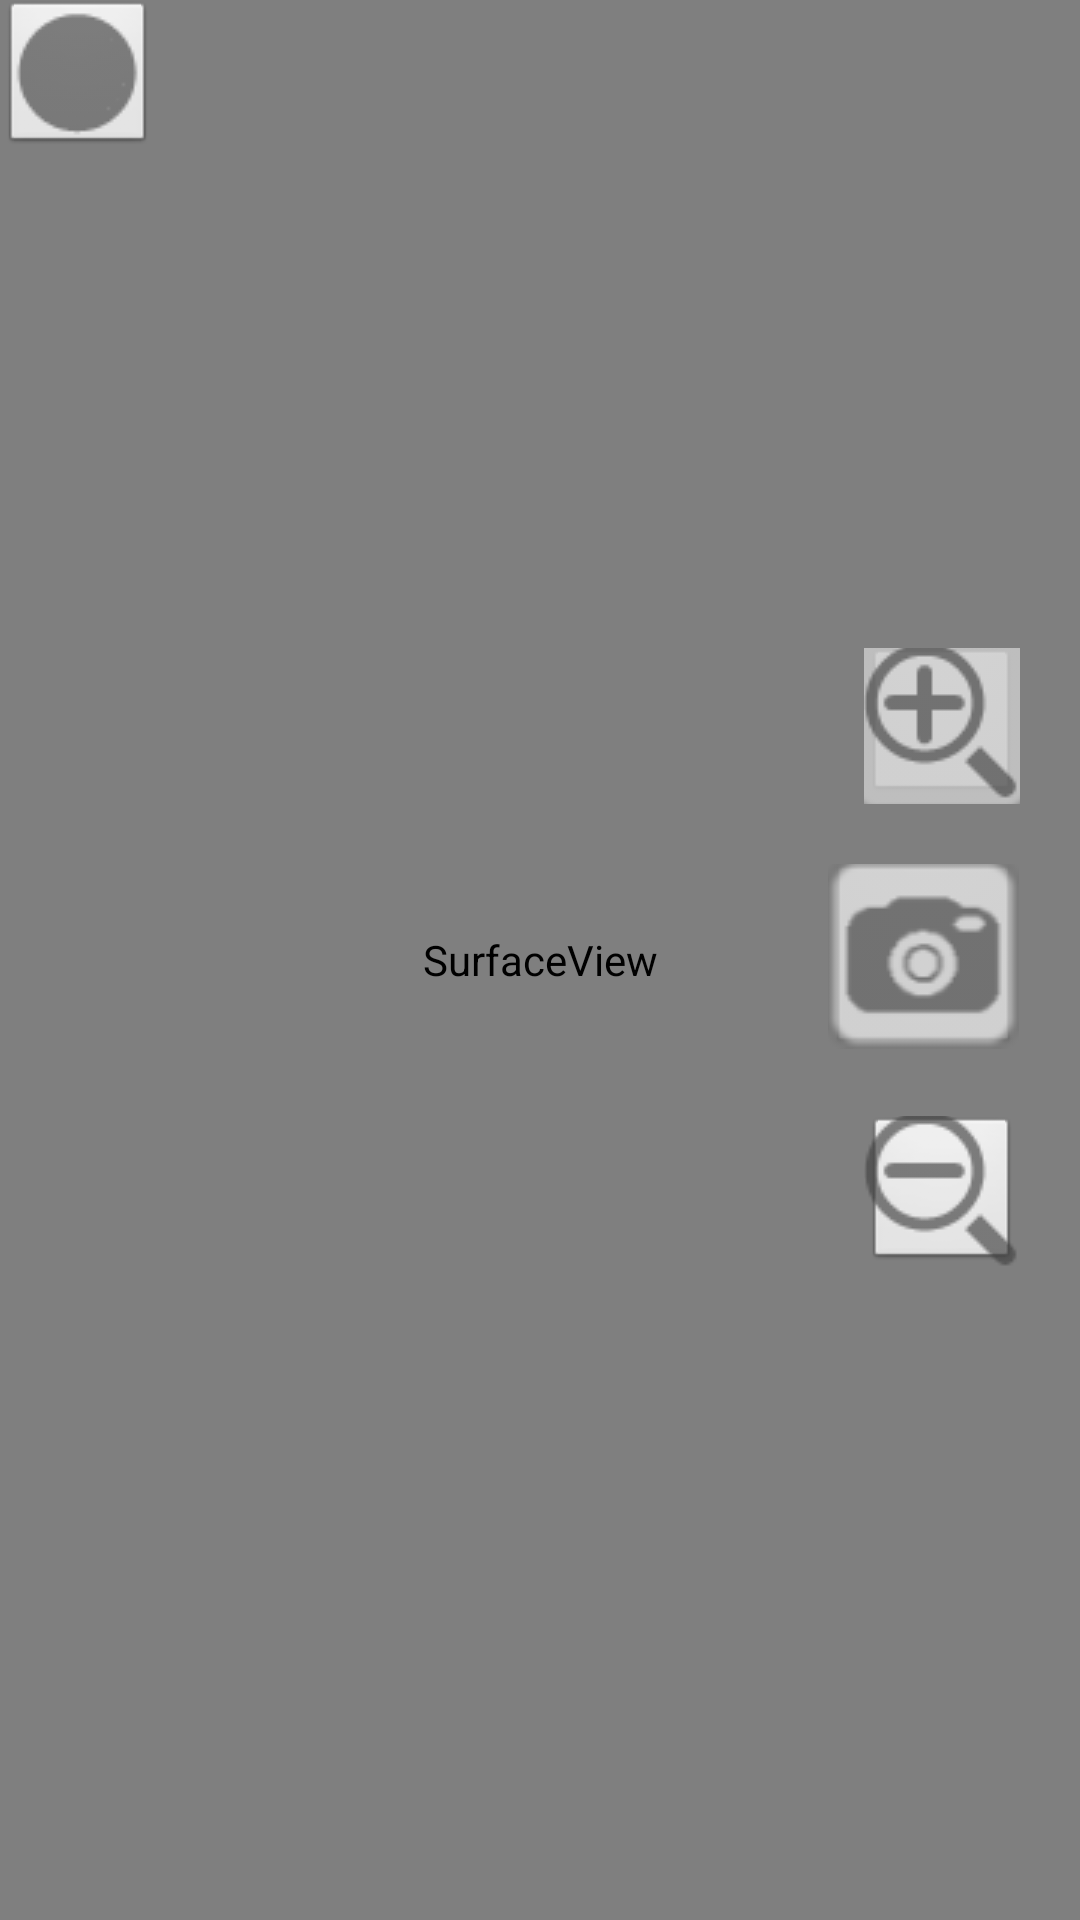

Here is an Android app screen rendered from its layout file. Give the layout XML and the strings, colors and styles it references.
<!-- AndroidManifest.xml: activity theme android:Theme.NoTitleBar.Fullscreen -->
<!-- res/layout/activity_camera.xml -->
<?xml version="1.0" encoding="utf-8"?>
<RelativeLayout xmlns:android="http://schemas.android.com/apk/res/android"
    android:layout_width="match_parent"
    android:layout_height="match_parent" >

    <SurfaceView
        android:id="@+id/previewSurface"
        android:layout_width="match_parent"
        android:layout_height="match_parent"
        android:layout_alignParentTop="true"
        android:layout_centerHorizontal="true" />

    <TextView
        android:id="@+id/zoomtext"
        style="@style/zoomOverlayText"
        android:layout_width="wrap_content"
        android:layout_height="wrap_content"
        android:layout_alignParentLeft="true"
        android:layout_alignParentBottom="true" />
    
   <TextView
        android:id="@+id/bluetoothtext"
        style="@style/zoomOverlayText"
        android:layout_width="wrap_content"
        android:layout_height="wrap_content"
        android:layout_alignParentRight="true"
        android:layout_alignParentTop="true" />

    <ImageButton
        android:id="@+id/takePhotoButton"
        android:layout_width="64dp"
        android:layout_height="64dp"
        android:layout_alignParentRight="true"
        android:layout_centerVertical="true"
        android:layout_marginRight="20dp"
        android:onClick="takePhoto"
        android:src="@drawable/camera" />

   <ImageButton
        android:id="@+id/zoomOutButton"
        android:layout_width="52dp"
        android:layout_height="52dp"
        android:layout_alignRight="@+id/takePhotoButton"
        android:layout_below="@+id/takePhotoButton"
        android:layout_marginTop="20dp"
        android:onClick="zoomOut"
        android:src="@drawable/zoomout" />

    <ImageButton
        android:id="@+id/zoomInButton"
        android:layout_width="52dp"
        android:layout_height="52dp"
        android:layout_above="@+id/takePhotoButton"
        android:layout_alignRight="@+id/takePhotoButton"
        android:layout_marginBottom="20dp"
        android:onClick="zoomIn"
        android:src="@drawable/zoomin" />

    <ImageButton
        android:id="@+id/switchCameraMode"
        android:layout_width="52dp"
        android:layout_height="52dp"
        android:layout_alignParentTop="true"
         android:layout_alignParentLeft="true"
        android:onClick="switchMode"
        android:src="@drawable/record" />

</RelativeLayout>
<!-- resources referenced by this layout -->
<resources>
  <!-- drawable camera: png bitmap (drawable-mdpi, 1995 bytes) -->
  <!-- drawable record: png bitmap (drawable-mdpi, 786 bytes) -->
  <!-- drawable zoomin: png bitmap (drawable-mdpi, 1712 bytes) -->
  <!-- drawable zoomout: png bitmap (drawable-mdpi, 1134 bytes) -->
  <style name="zoomOverlayText">
  	    <item name="android:paddingLeft">4px</item>
  	    <item name="android:paddingBottom">4px</item>
  	    <item name="android:textColor">#ffffffff</item>
  	    <item name="android:textSize">24sp</item>
  	    <item name="android:shadowColor">#000000</item>
  	    <item name="android:shadowDx">2</item>
  	    <item name="android:shadowDy">2</item>
  	    <item name="android:shadowRadius">2</item>
    	</style>
</resources>
